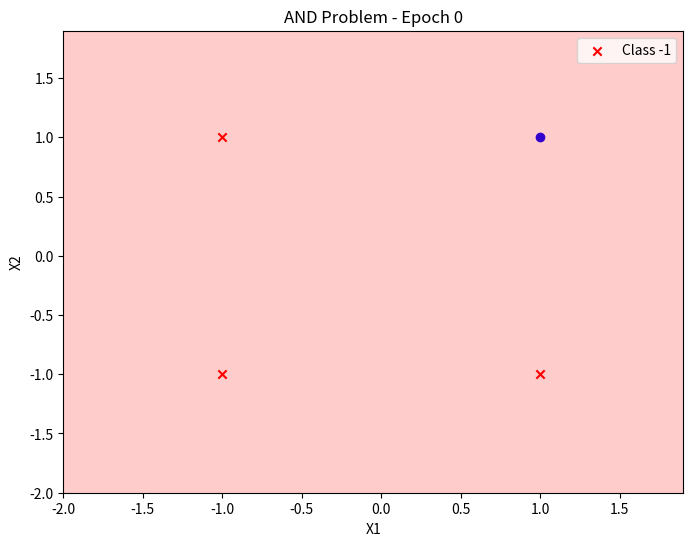
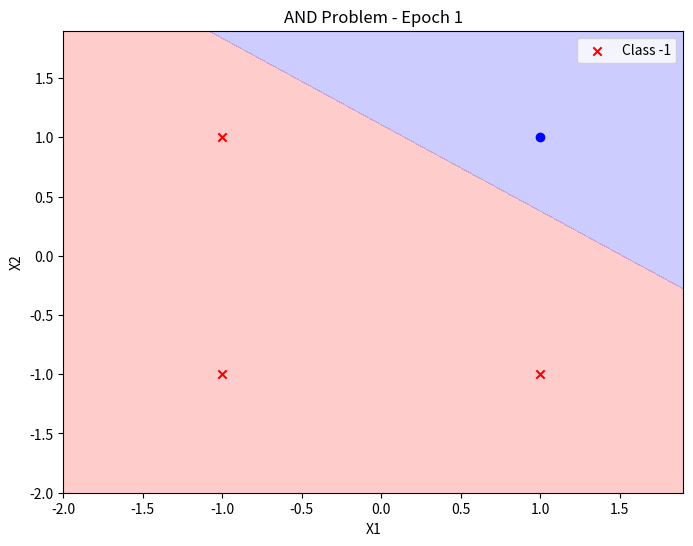
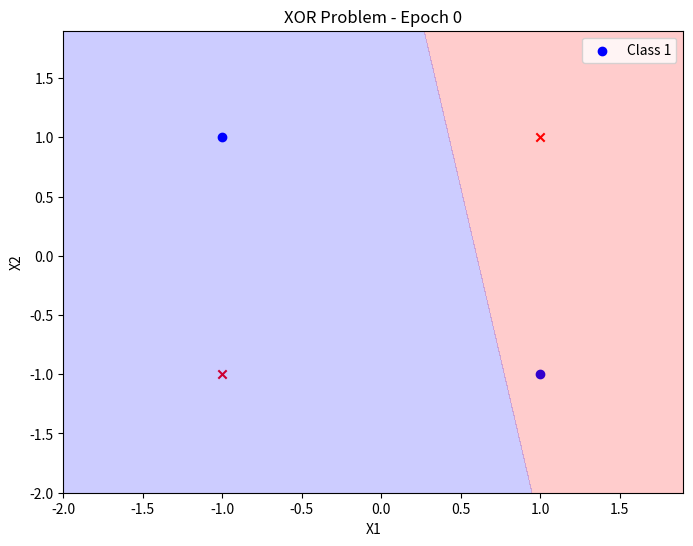
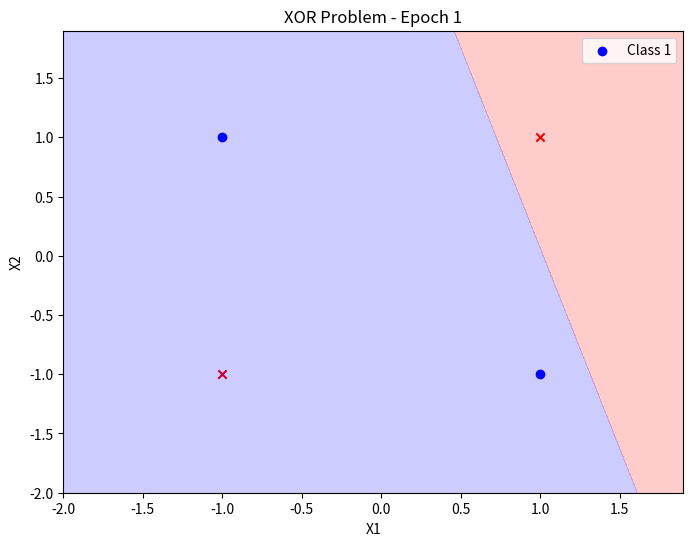
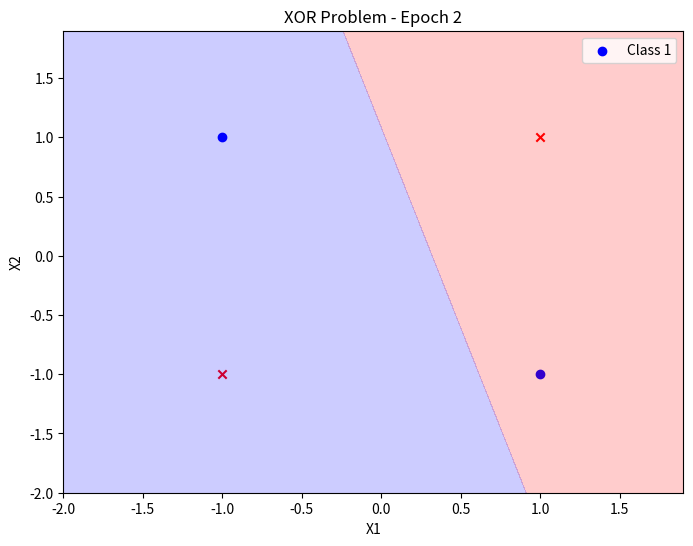
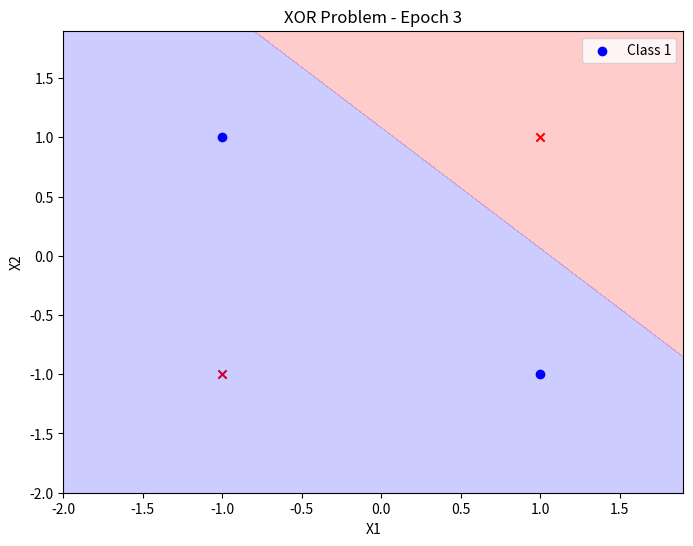
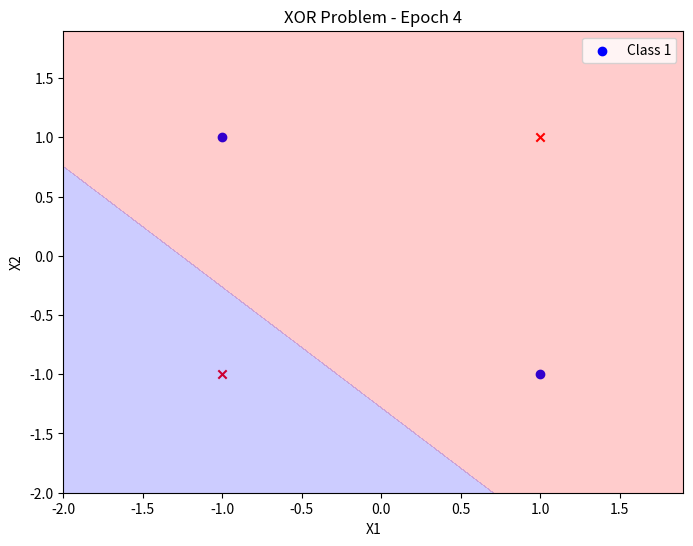
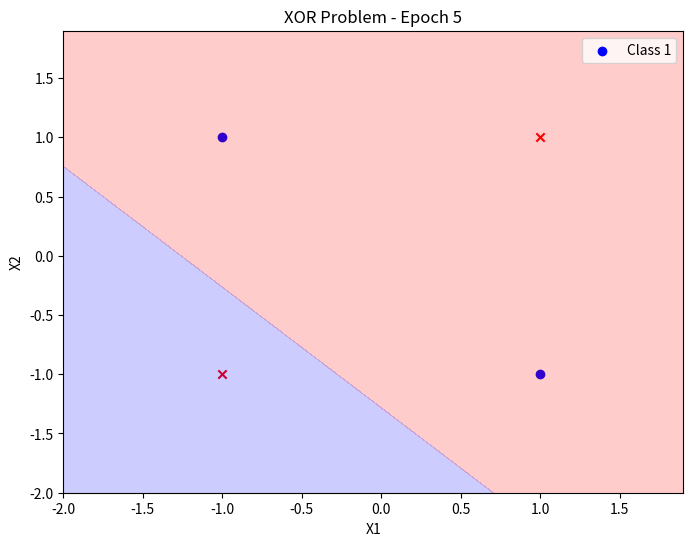
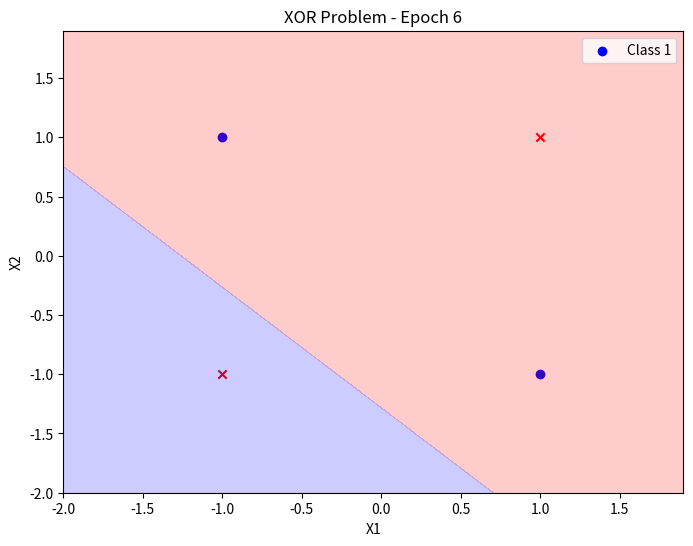
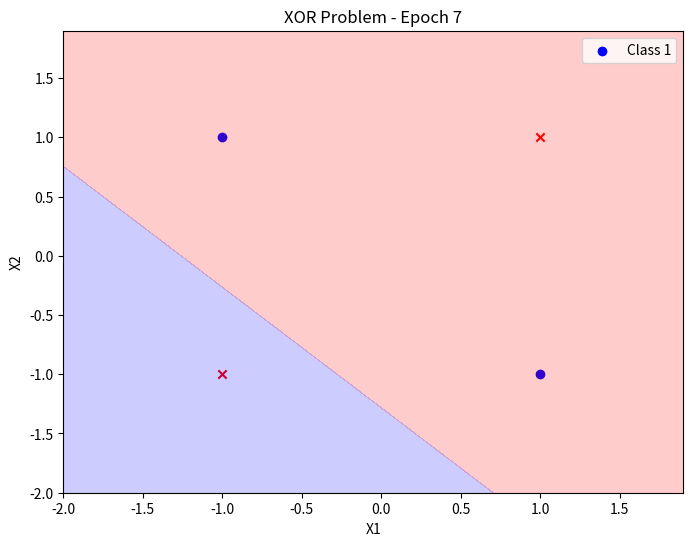
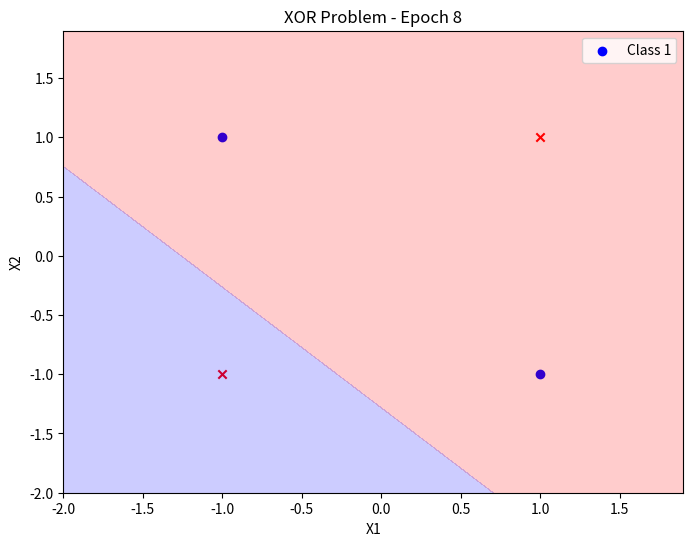
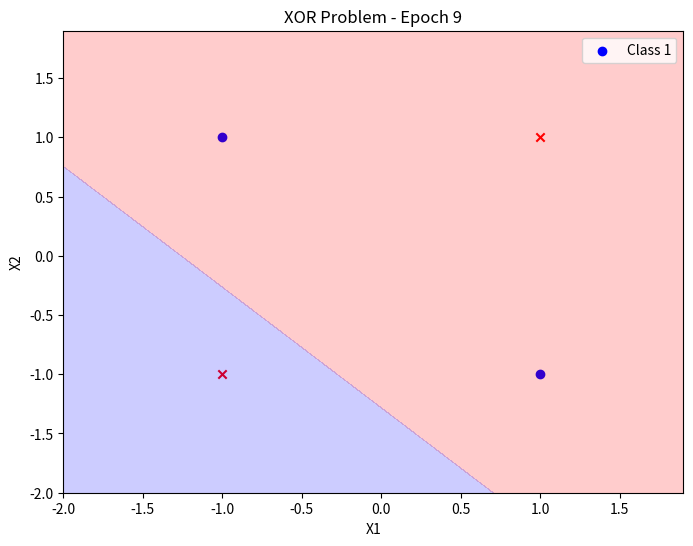

Here is the Python script that generated these plots, in order:
import numpy as np
import matplotlib.pyplot as plt


class Perceptron:
    def __init__(self, N, alpha=0.1, epsilon=1e-5):
        self.W = np.random.randn(N + 1) / np.sqrt(N)  # N is the number of input features
        self.alpha = alpha
        self.epsilon = epsilon

    def step_activation(self, x):
        return 1 if x >= 0 else -1

    def fit_with_plot(self, X, y, n_epochs=10, plot_interval=1, title=""):
        X = np.c_[X, np.ones((X.shape[0]))]  # Add column of 1s to account for bias
        for epoch in range(n_epochs):
            converged = True
            for (x, target) in zip(X, y):
                p = self.step_activation(np.dot(x, self.W))
                error = target - p
                if error != 0:
                    self.W += self.alpha * error * x
                    if abs(error) > self.epsilon:
                        converged = False
            if converged:
                break
            if epoch % plot_interval == 0:
                self.plot_decision_boundary(X[:, :-1], y, epoch, title)

    def predict(self, X):
        X = np.c_[X, np.ones((X.shape[0]))]
        predictions = []
        for x in X:
            pred = self.step_activation(np.dot(x, self.W))
            predictions.append(pred)
        return predictions

    def plot_decision_boundary(self, X, y, epoch, title):
        # Plotting data points
        plt.figure(figsize=(8, 6))
        for i, target in enumerate(y):
            if target == 1:
                plt.scatter(X[i, 0], X[i, 1], color='blue', marker='o', label="Class 1" if i == 0 else "")
            else:
                plt.scatter(X[i, 0], X[i, 1], color='red', marker='x', label="Class -1" if i == 0 else "")

        # Plotting decision boundary
        x_min, x_max = X[:, 0].min() - 1, X[:, 0].max() + 1
        y_min, y_max = X[:, 1].min() - 1, X[:, 1].max() + 1
        xx, yy = np.meshgrid(np.arange(x_min, x_max, 0.1), np.arange(y_min, y_max, 0.1))
        Z = np.c_[xx.ravel(), yy.ravel()]
        Z = np.dot(np.c_[Z, np.ones(Z.shape[0])], self.W)
        Z = Z.reshape(xx.shape)
        plt.contourf(xx, yy, Z, levels=[-100, 0, 100], colors=['red', 'blue'], alpha=0.2)

        # Titles and legends
        plt.title(f"{title} - Epoch {epoch}")
        plt.xlabel("X1")
        plt.ylabel("X2")
        plt.legend()
        plt.show()


# Main
if __name__ == '__main__':
    X_AND = np.array([[-1, 1], [1, -1], [-1, -1], [1, 1]])
    y_AND = np.array([-1, -1, -1, 1])

    X_XOR = np.array([[-1, 1], [1, -1], [-1, -1], [1, 1]])
    y_XOR = np.array([1, 1, -1, -1])

    # Train and plot for AND
    perceptron_and = Perceptron(N=2)
    perceptron_and.fit_with_plot(X_AND, y_AND, n_epochs=10, plot_interval=1, title="AND Problem")

    # Train and plot for XOR
    perceptron_xor = Perceptron(N=2)
    perceptron_xor.fit_with_plot(X_XOR, y_XOR, n_epochs=10, plot_interval=1, title="XOR Problem")
